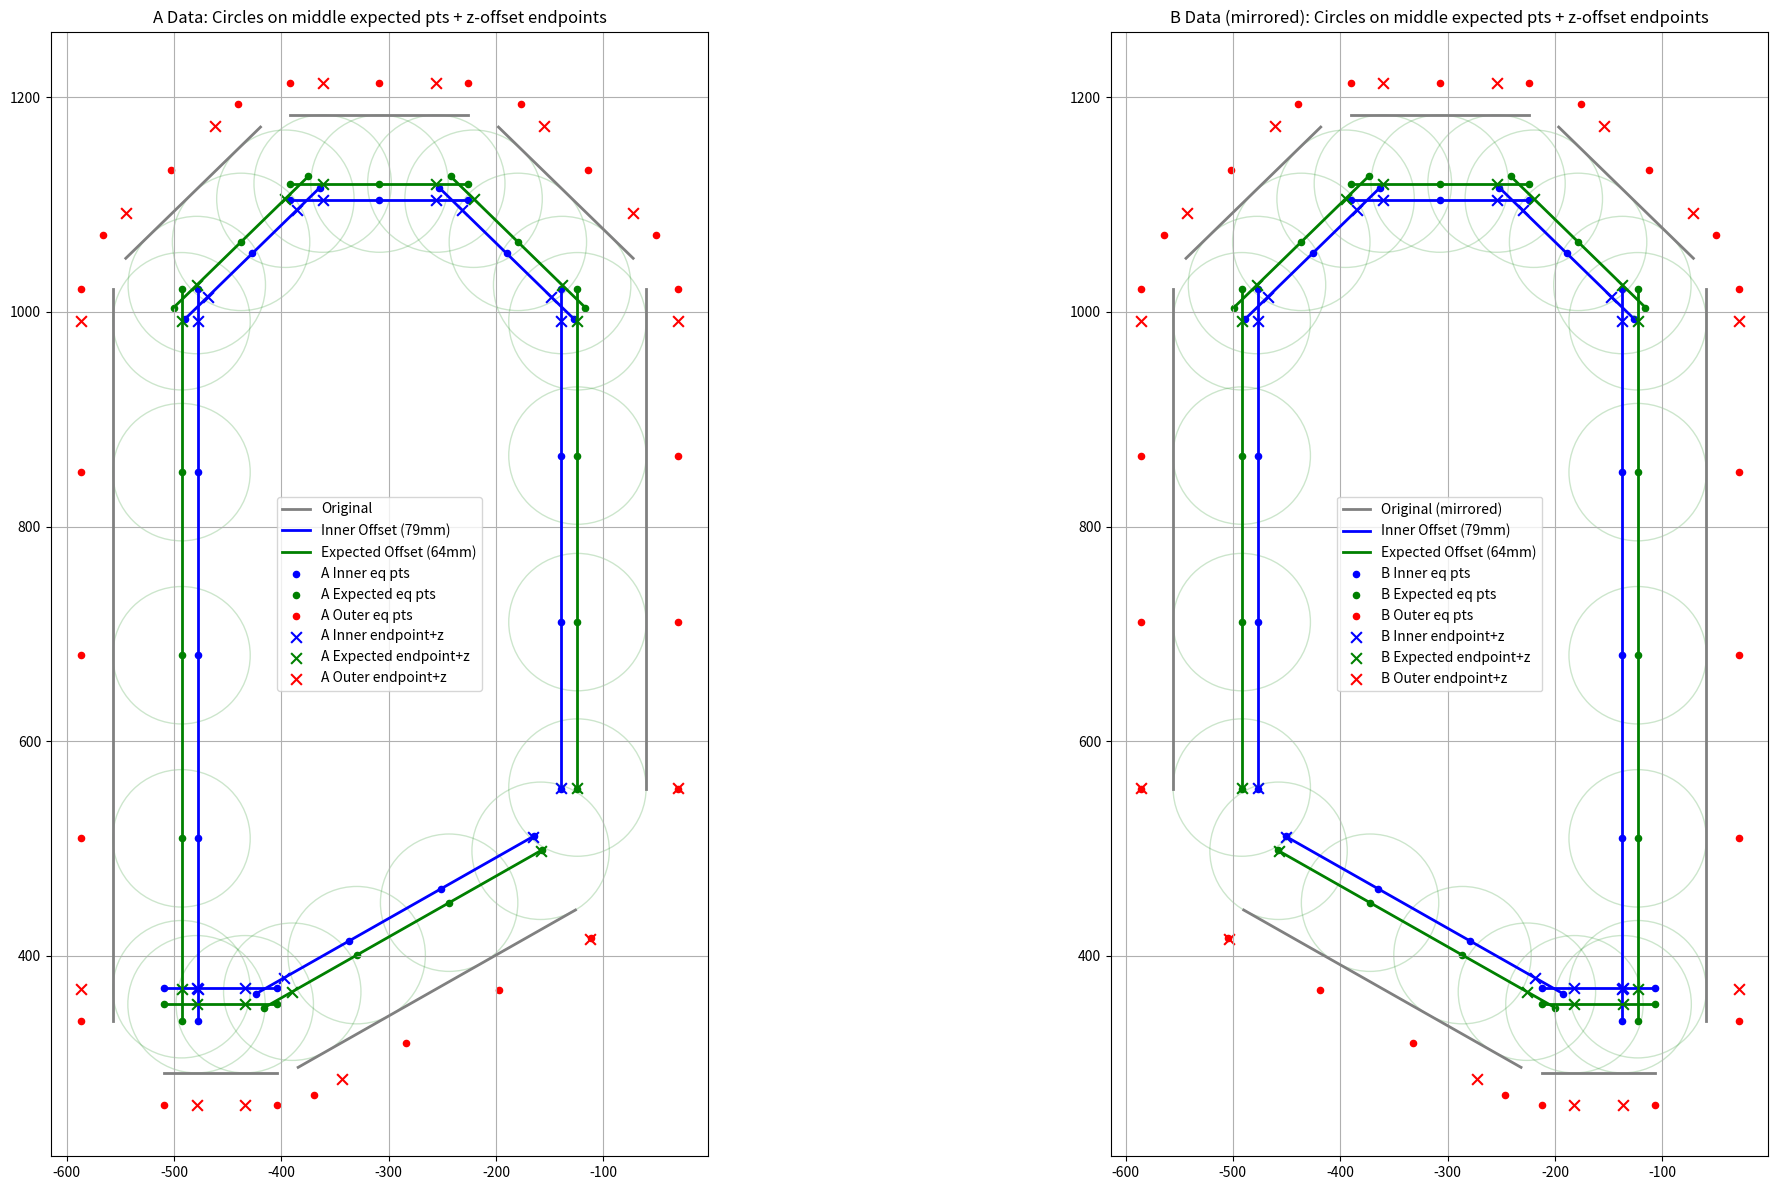

This chart was generated by the following Python code:
import numpy as np
import csv
import matplotlib.pyplot as plt

# PARAMETERS
n = 79      # inward offset in mm for inner points
mm = 64     # inward offset in mm for expected points
x = [4, 2, 5, 3, 3, 3, 4]   # number of equidistant points per edge (list)
y = 109     # outward perpendicular offset (for outer points)
z_offsets = [1, 30, 30, 30, 30, 30, 30]  # one z-offset PER CORNER (must match number of vertices)
circle_radius = 64.0

edges = [
    [(-126.10668204909999, 442.7755669043), (-384.4586113317, 296.1822802327)],
    [(-404.198871072, 290.9719647008), (-509.11323920999996, 290.9719647008)],
    [(-557.11323921, 338.9719647008), (-557.11323921, 1021.2517331501999)],
    [(-545.0244766326, 1049.9041820078), (-419.5236626445, 1172.1584100271)],
    [(-391.6124252219, 1183.5059611695), (-225.763340193, 1183.5059611695)],
    [(-197.8521027704, 1172.1584100271), (-72.3512887823, 1049.9041820078)],
    [(-60.26252620490001, 1021.2517331501999), (-60.26252620490001, 555.8420414254)]
]

# ---------- Geometry helpers ----------
def unit_vector(v): 
    v = np.asarray(v, float); n = np.linalg.norm(v); return v/n if n>0 else v

def normal_vector(v): return np.array([-v[1], v[0]], float)

def offset_edge(p1, p2, dist):
    p1,p2 = np.asarray(p1,float), np.asarray(p2,float)
    v = p2-p1; n = unit_vector(normal_vector(v))*dist
    return [tuple(p1+n), tuple(p2+n)]

def generate_inner_edges(edges, off): return [offset_edge(p1,p2,-off) for p1,p2 in edges]

def equidistant_points_including_endpoints(p1,p2,num):
    p1,p2 = np.asarray(p1,float), np.asarray(p2,float)
    v = p2-p1; L = np.linalg.norm(v)
    if L==0 or num<=0: return []
    if num==1: return [tuple(p1)]
    return [tuple(p1+(i/(num-1))*v) for i in range(num)]

def offset_endpoints_along_edge(p1,p2,z1,z2):
    """ Offset from p1 by z1 and from p2 by z2 along edge """
    p1,p2 = np.asarray(p1,float), np.asarray(p2,float)
    v = p2-p1; L = np.linalg.norm(v)
    if L==0: return []
    d = unit_vector(v)
    return [tuple(p1+min(z1,L)*d), tuple(p2-min(z2,L)*d)]

def offset_points_outward(points,p1,p2,dist):
    v = np.asarray(p2,float)-np.asarray(p1,float); n=unit_vector(normal_vector(v))
    return [tuple(np.asarray(pt,float)+dist*n) for pt in points]

def flip_points(points): return [(-px-616,py) for (px,py) in points]

# ---------- Validate ----------
if len(x)!=len(edges) or len(z_offsets)!=len(edges):
    raise ValueError("x and z_offsets must match number of edges")

# ---------- Build offset edge sets ----------
inner_edges, expected_edges = generate_inner_edges(edges,n), generate_inner_edges(edges,mm)

# ---------- Generate points ----------
inner_points, inner_offs = [], []
expected_points, expected_offs = [], []
outer_points, outer_offs = [], []
circle_points = []

for i,((inner_p1,inner_p2),(exp_p1,exp_p2)) in enumerate(zip(inner_edges,expected_edges)):
    num = x[i]
    inner_eq = equidistant_points_including_endpoints(inner_p1,inner_p2,num)
    exp_eq   = equidistant_points_including_endpoints(exp_p1,exp_p2,num)
    inner_points.extend(inner_eq); expected_points.extend(exp_eq)

    # circles only on middle expected points
    if num>2: circle_points.extend(exp_eq[1:-1])

    # z offsets: current corner (i) at start, next corner (i+1) at end
    z1, z2 = z_offsets[i], z_offsets[(i+1)%len(edges)]
    inner_off = offset_endpoints_along_edge(inner_p1,inner_p2,z1,z2)
    exp_off   = offset_endpoints_along_edge(exp_p1,exp_p2,z1,z2)
    inner_offs.extend(inner_off); expected_offs.extend(exp_off)
    circle_points.extend(exp_off)  # z-offset endpoints also get circles

    outer_points.extend(offset_points_outward(inner_eq,inner_p1,inner_p2,y))
    outer_offs.extend(offset_points_outward(inner_off,inner_p1,inner_p2,y))

# Combine
inner_all, expected_all, outer_all = inner_points+inner_offs, expected_points+expected_offs, outer_points+outer_offs
circle_centers, circle_centers_m = circle_points, flip_points(circle_points)

# ---------- Plot ----------
fig,(ax1,ax2)=plt.subplots(1,2,figsize=(24,12))
for ax in (ax1,ax2): ax.set_aspect('equal')

def plot_edges(ax,edges,color,label):
    for j,(p1,p2) in enumerate(edges):
        ax.plot(*zip(p1,p2),color=color,lw=2,label=label if j==0 else "")

def plot_points(ax,pts,c,label,marker='o',size=20):
    if pts: ax.scatter(*zip(*pts),c=c,s=size,label=label,marker=marker)

def plot_circles(ax,centers,r,color):
    for c in centers: ax.add_patch(plt.Circle(c,r,color=color,fill=False,alpha=0.2))

# A plot
plot_edges(ax1,edges,'gray','Original')
plot_edges(ax1,inner_edges,'blue',f'Inner Offset ({n}mm)')
plot_edges(ax1,expected_edges,'green',f'Expected Offset ({mm}mm)')
plot_points(ax1,inner_points,'blue',"A Inner eq pts")
plot_points(ax1,expected_points,'green',"A Expected eq pts")
plot_points(ax1,outer_points,'red',"A Outer eq pts")
plot_points(ax1,inner_offs,'blue',"A Inner endpoint+z",marker='x',size=60)
plot_points(ax1,expected_offs,'green',"A Expected endpoint+z",marker='x',size=60)
plot_points(ax1,outer_offs,'red',"A Outer endpoint+z",marker='x',size=60)
plot_circles(ax1,circle_centers,circle_radius,'green')
ax1.legend(); ax1.grid(True)
ax1.set_title("A Data: Circles on middle expected pts + z-offset endpoints")

# B plot (mirrored)
edges_m=[tuple(flip_points(list(e))) for e in edges]
inner_edges_m=[tuple(flip_points(list(e))) for e in inner_edges]
expected_edges_m=[tuple(flip_points(list(e))) for e in expected_edges]
plot_edges(ax2,edges_m,'gray','Original (mirrored)')
plot_edges(ax2,inner_edges_m,'blue',f'Inner Offset ({n}mm)')
plot_edges(ax2,expected_edges_m,'green',f'Expected Offset ({mm}mm)')
plot_points(ax2,flip_points(inner_points),'blue',"B Inner eq pts")
plot_points(ax2,flip_points(expected_points),'green',"B Expected eq pts")
plot_points(ax2,flip_points(outer_points),'red',"B Outer eq pts")
plot_points(ax2,flip_points(inner_offs),'blue',"B Inner endpoint+z",marker='x',size=60)
plot_points(ax2,flip_points(expected_offs),'green',"B Expected endpoint+z",marker='x',size=60)
plot_points(ax2,flip_points(outer_offs),'red',"B Outer endpoint+z",marker='x',size=60)
plot_circles(ax2,circle_centers_m,circle_radius,'green')
ax2.legend(); ax2.grid(True)
ax2.set_title("B Data (mirrored): Circles on middle expected pts + z-offset endpoints")

plt.tight_layout(); plt.show()
